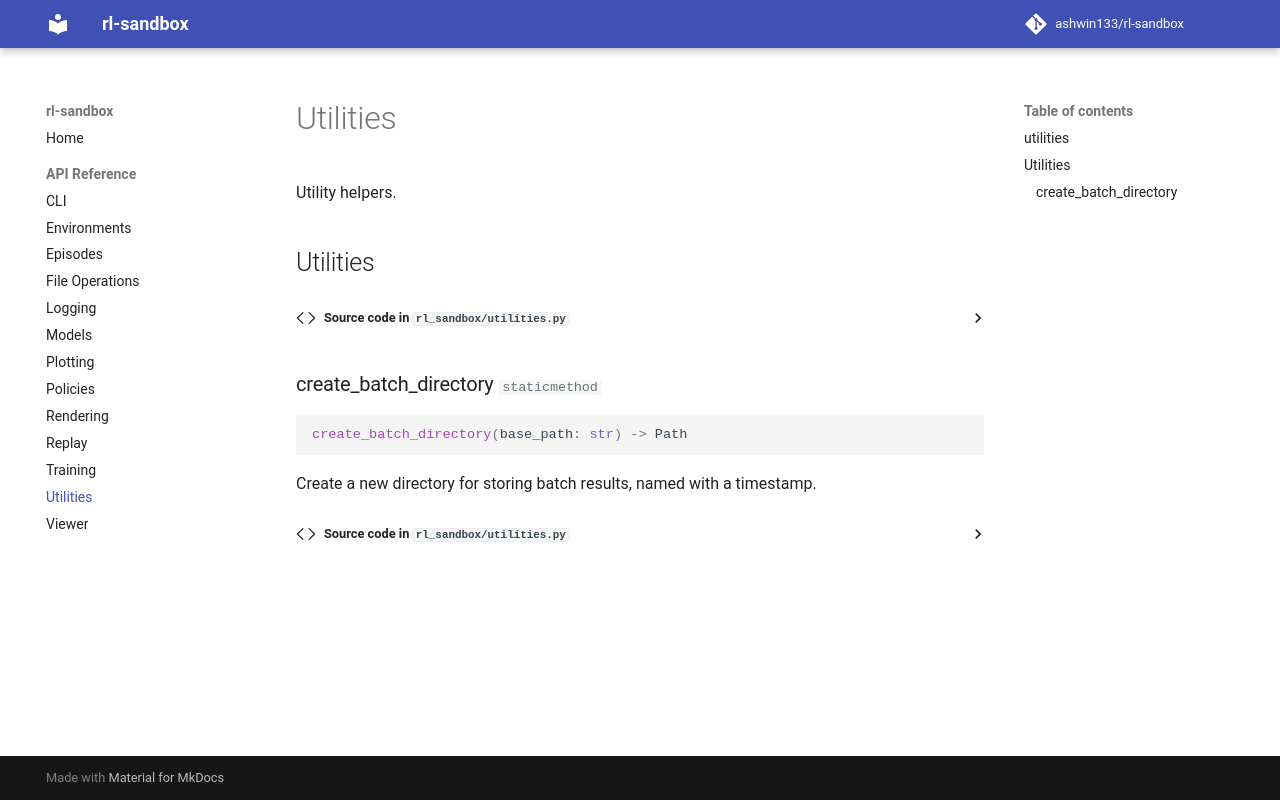

repository: ashwin133/rl-sandbox · page: api/utilities/index.html · generator: mkdocs

# Utilities

::: rl_sandbox.utilities
